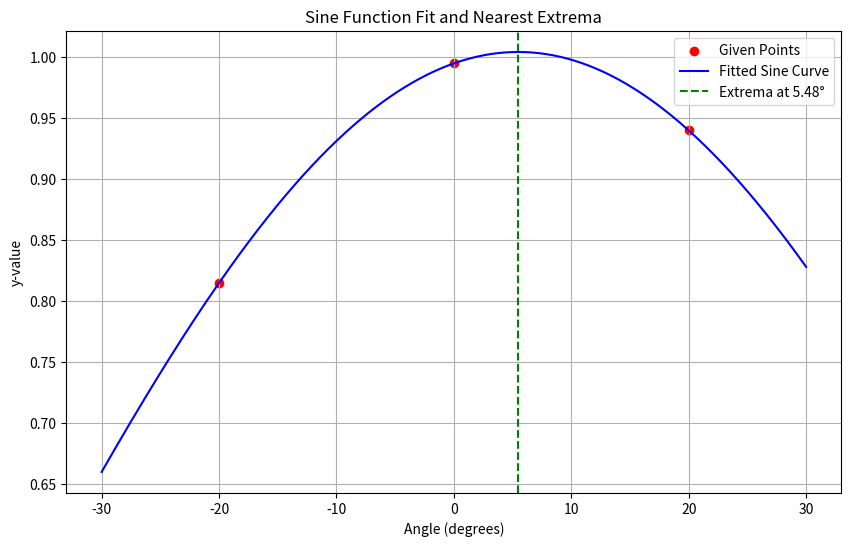

Write the Python code that produced this figure.
import numpy as np
import matplotlib.pyplot as plt
from scipy.optimize import curve_fit

class AngleFinder:
    def __init__(self, alpha=np.pi/4, n=3):
        self.alpha = alpha
        self.n = n

    def findAngle(y_values):
        # Define the modified sine function
        def sine_func(x, A, B, C):
            return 0.5 * A * np.sin(B * x + C) + 0.5
    
        # x-values in degrees
        x_values = np.radians([-20, 0, 20])  # Convert degrees to radians
        
        # Fit the sine function to the given points
        popt, _ = curve_fit(sine_func, x_values, y_values, p0=[1, 1, 0])
        A, B, C = popt

        # Find the nearest extrema by solving dy/dx = 0
        # dy/dx = 0.5 * A * B * cos(Bx + C) = 0 when cos(Bx + C) = 0
        extrema_x = (np.pi / 2 - C) / B

        # Convert the extremum angle from radians to degrees
        extrema_angle_deg = np.degrees(extrema_x)

        # Return the nearest extrema angle in degrees
        return extrema_angle_deg


# Example usage
y_values = [0.815, 0.995, 0.940]  # Sample y-values at x = -20, 0, 20 degrees
angle_to_extrema = AngleFinder.findAngle(y_values)
print(f"Angle to nearest extrema: {angle_to_extrema:.2f} degrees")


# Plotting code directly at the bottom
# Define the modified sine function for plotting
def sine_func(x, A, B, C):
    return 0.5 * A * np.sin(B * x + C) + 0.5

# x-values in degrees
x_values_deg = np.array([-20, 0, 20])
x_values_rad = np.radians(x_values_deg)  # Convert degrees to radians

# Fit the sine function to the given points
popt, _ = curve_fit(sine_func, x_values_rad, y_values, p0=[1, 1, 0])

# Generate points for plotting the fitted sine curve
x_plot_deg = np.linspace(-30, 30, 500)
x_plot_rad = np.radians(x_plot_deg)
y_plot = sine_func(x_plot_rad, *popt)

# Plot the points, fitted curve, and the vertical line at the extrema
plt.figure(figsize=(10, 6))
plt.scatter(x_values_deg, y_values, color='red', label='Given Points')
plt.plot(x_plot_deg, y_plot, label='Fitted Sine Curve', color='blue')
plt.axvline(angle_to_extrema, color='green', linestyle='--', label=f'Extrema at {angle_to_extrema:.2f}°')

# Add labels and legend
plt.title('Sine Function Fit and Nearest Extrema')
plt.xlabel('Angle (degrees)')
plt.ylabel('y-value')
plt.legend()
plt.grid(True)
plt.show()
